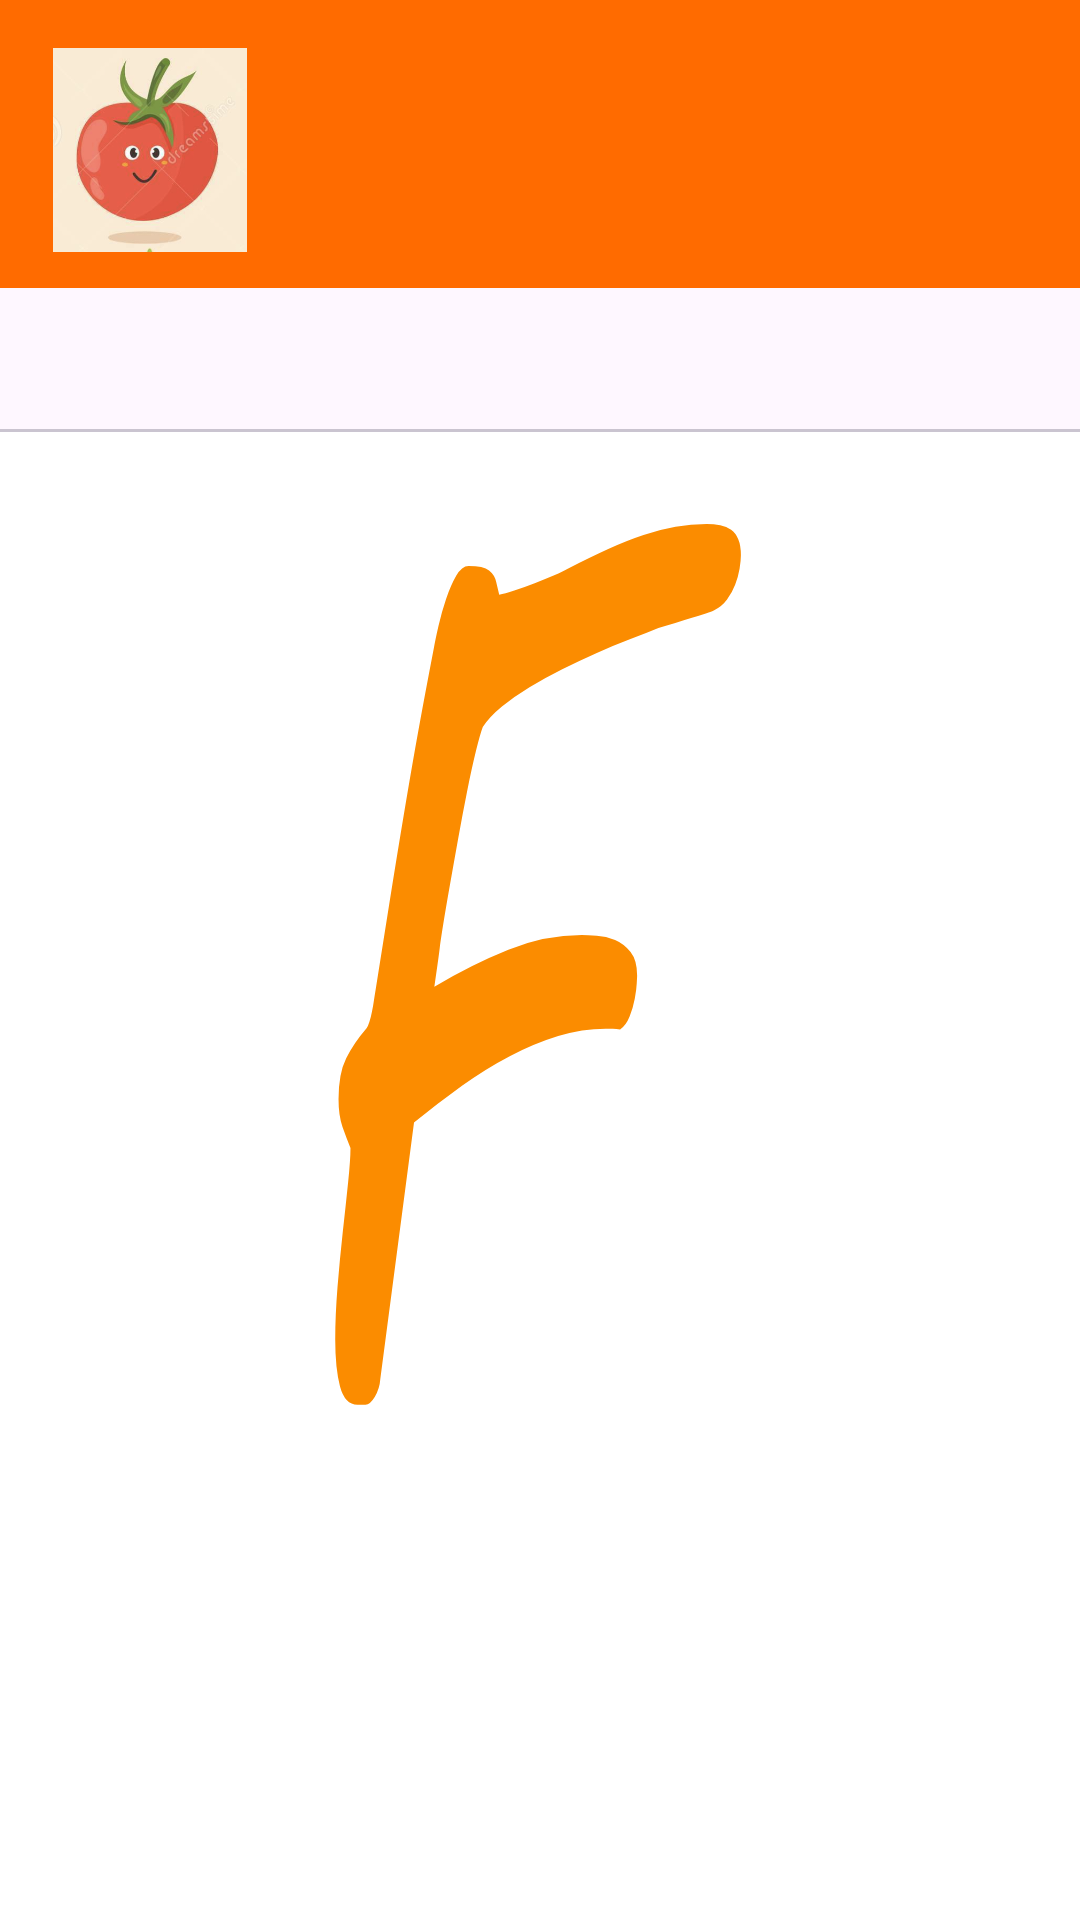

Here is an Android app screen rendered from its layout file. Give the layout XML and the strings, colors and styles it references.
<!-- AndroidManifest.xml: application theme Theme.SplashScreen -->
<!-- res/layout/fragment_profile.xml -->
<?xml version="1.0" encoding="utf-8"?>
<androidx.constraintlayout.widget.ConstraintLayout xmlns:android="http://schemas.android.com/apk/res/android"
    xmlns:app="http://schemas.android.com/apk/res-auto"
    xmlns:tools="http://schemas.android.com/tools"
    android:layout_width="match_parent"
    android:layout_height="match_parent"
    tools:context=".ui.profile.ProfileFragment">


    <androidx.constraintlayout.widget.Guideline
        android:id="@+id/guideline_between_content"
        android:layout_width="wrap_content"
        android:layout_height="wrap_content"
        android:orientation="horizontal"
        app:layout_constraintGuide_percent="0.15" />


    <androidx.constraintlayout.widget.ConstraintLayout
        android:id="@+id/constraintLayout"
        android:layout_width="0dp"
        android:layout_height="0dp"
        android:background="?attr/colorPrimary"
        app:layout_constraintBottom_toTopOf="@+id/guideline_between_content"
        app:layout_constraintEnd_toEndOf="parent"
        app:layout_constraintStart_toStartOf="parent"
        app:layout_constraintTop_toTopOf="parent">

        <ImageView
            android:id="@+id/img_avatar"
            android:layout_width="100dp"
            android:layout_height="100dp"
            android:padding="16dp"
            android:src="@drawable/img_avatar_tomato"
            app:layout_constraintHorizontal_bias="0.5"
            app:layout_constraintStart_toStartOf="parent"
            app:layout_constraintTop_toTopOf="parent" />

        <TextView
            android:id="@+id/txt_username"
            style="@style/TextNutrimentLabel"
            android:layout_width="wrap_content"
            android:layout_height="wrap_content"
            android:textColor="?attr/colorOnPrimary"
            android:textSize="24sp"
            app:layout_constraintBottom_toBottomOf="parent"
            app:layout_constraintEnd_toEndOf="parent"
            app:layout_constraintTop_toTopOf="parent" />

    </androidx.constraintlayout.widget.ConstraintLayout>


    <androidx.viewpager.widget.ViewPager
        android:id="@+id/viewpager_product"
        android:layout_width="0dp"
        android:layout_height="0dp"
        app:layout_constraintBottom_toBottomOf="parent"
        app:layout_constraintEnd_toEndOf="parent"
        app:layout_constraintStart_toStartOf="parent"
        app:layout_constraintTop_toTopOf="@+id/guideline_between_content">

        <com.google.android.material.tabs.TabLayout
            android:id="@+id/tab_layout"
            android:layout_width="match_parent"
            android:layout_height="wrap_content"
            app:tabContentStart="30dp"
            app:tabMode="scrollable"
            app:tabPaddingEnd="60dp"
            app:tabPaddingStart="50dp" />
    </androidx.viewpager.widget.ViewPager>

</androidx.constraintlayout.widget.ConstraintLayout>
<!-- resources referenced by this layout -->
<resources>
  <!-- drawable img_avatar_tomato: png bitmap (drawable, 151169 bytes) -->
  <style name="TextNutrimentLabel">
          <item name="android:textColor">?attr/colorPrimary</item>
          <item name="android:textSize">16sp</item>
          <item name="android:padding">16dp</item>
      </style>
  <style name="Theme.SplashScreen" parent="Theme.Material3.Light.NoActionBar">
          <item name="colorPrimary">@color/md_theme_light_primary</item>
          <item name="colorOnPrimary">@color/md_theme_light_onPrimary</item>
          <item name="colorPrimaryContainer">@color/md_theme_light_primaryContainer</item>
          <item name="colorOnPrimaryContainer">@color/md_theme_light_onPrimaryContainer</item>
  
          
          <item name="android:windowContentOverlay">@null</item>
          <item name="windowNoTitle">true</item>
          <item name="windowActionBar">false</item>
  
          <item name="android:statusBarColor" tools:targetApi="l">@android:color/transparent</item>
          <item name="android:navigationBarColor">@android:color/transparent</item>
          <item name="android:windowBackground">@drawable/splash_screen_background</item>
      </style>
  <color name="md_theme_light_primary">#FF6B00</color>
  <color name="md_theme_light_onPrimary">#FFFFFF</color>
  <color name="md_theme_light_primaryContainer">#FFDCC0</color>
  <color name="md_theme_light_onPrimaryContainer">#2B1700</color>
  <!-- drawable splash_screen_background (drawable) -->
  <?xml version="1.0" encoding="utf-8"?>
  <layer-list xmlns:android="http://schemas.android.com/apk/res/android">
  
      <item android:drawable="@color/white" />
  
      <item android:drawable="@drawable/ic_launcher_foreground" />
  </layer-list>
  <color name="white">#FFFFFFFF</color>
  <!-- drawable ic_launcher_foreground: vector/xml drawable (drawable, 3414 chars, omitted) -->
</resources>
